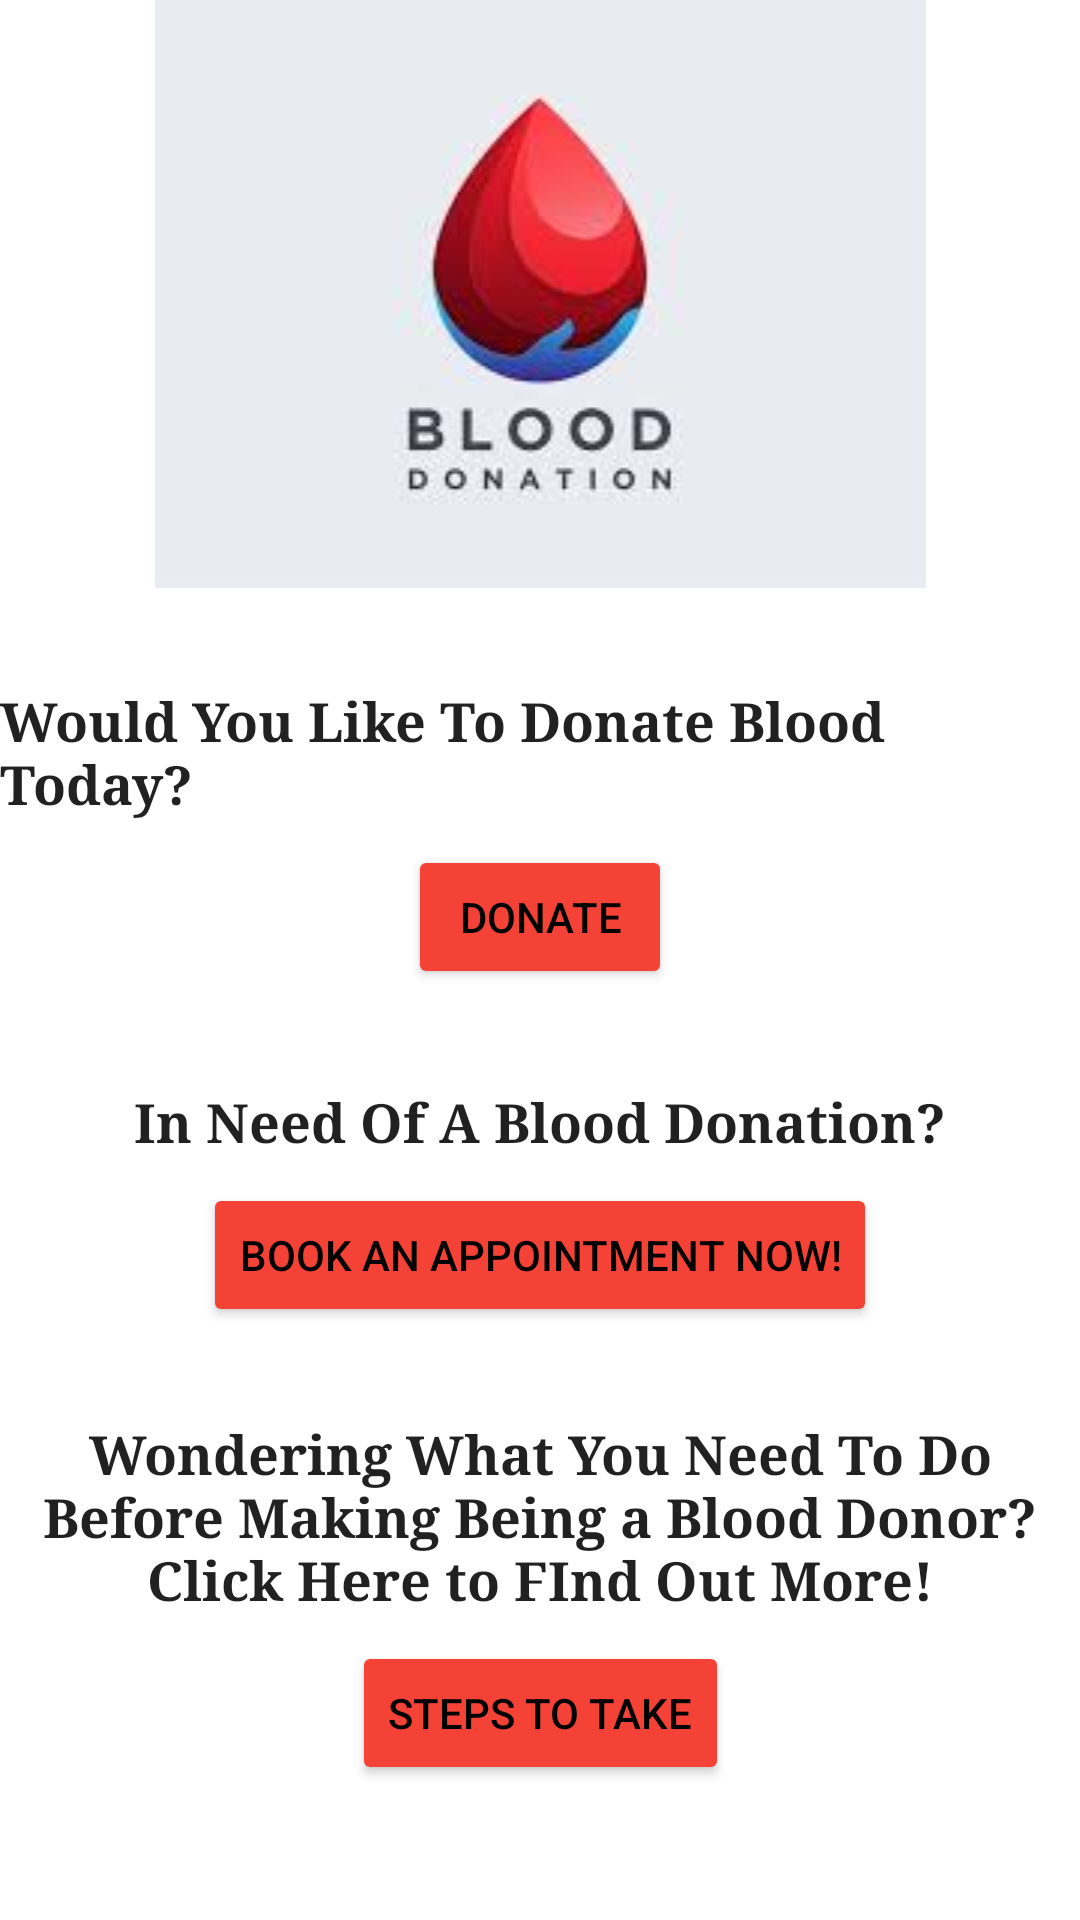

This screen was rendered from an Android layout file. Write that file and the resources it references.
<!-- AndroidManifest.xml: application theme Theme.BloodDonationHelper -->
<!-- res/layout/activity_main.xml -->
<?xml version="1.0" encoding="utf-8"?>
<androidx.constraintlayout.widget.ConstraintLayout xmlns:android="http://schemas.android.com/apk/res/android"
    xmlns:app="http://schemas.android.com/apk/res-auto"
    xmlns:tools="http://schemas.android.com/tools"
    android:layout_width="match_parent"
    android:layout_height="match_parent"
    tools:context=".MainActivity">

    <ImageView
        android:id="@+id/imageView"
        android:layout_width="0dp"
        android:layout_height="wrap_content"
        app:layout_constraintEnd_toEndOf="parent"
        app:layout_constraintStart_toStartOf="parent"
        app:layout_constraintTop_toTopOf="parent"
        app:srcCompat="@drawable/blood_donation_logo" />

    <TextView
        android:id="@+id/donation_msg"
        android:layout_width="wrap_content"
        android:layout_height="wrap_content"
        android:layout_marginTop="32dp"
        android:fontFamily="serif"
        android:text="@string/donation_msg"
        android:textAppearance="@style/TextAppearance.AppCompat.Large"
        android:textSize="18sp"
        android:textStyle="bold"
        app:layout_constraintEnd_toEndOf="parent"
        app:layout_constraintStart_toStartOf="parent"
        app:layout_constraintTop_toBottomOf="@+id/imageView" />

    <Button
        android:id="@+id/donate_button"
        android:layout_width="wrap_content"
        android:layout_height="wrap_content"
        android:layout_marginTop="8dp"
        android:onClick="donatePage"
        android:text="@string/donate"
        android:textColor="#000000"
        android:textColorHighlight="#FFFFFF"
        app:backgroundTint="#F44336"
        app:layout_constraintEnd_toEndOf="parent"
        app:layout_constraintStart_toStartOf="parent"
        app:layout_constraintTop_toBottomOf="@+id/donation_msg" />

    <TextView
        android:id="@+id/receive_msg"
        android:layout_width="wrap_content"
        android:layout_height="wrap_content"
        android:layout_marginTop="32dp"
        android:fontFamily="serif"
        android:text="@string/receive_msg"
        android:textAppearance="@style/TextAppearance.AppCompat.Large"
        android:textSize="18sp"
        android:textStyle="bold"
        app:layout_constraintEnd_toEndOf="parent"
        app:layout_constraintStart_toStartOf="parent"
        app:layout_constraintTop_toBottomOf="@+id/donate_button" />

    <Button
        android:id="@+id/receive_button"
        android:layout_width="wrap_content"
        android:layout_height="wrap_content"
        android:layout_marginTop="8dp"
        android:text="@string/receive"
        android:textColor="#000000"
        app:backgroundTint="#F44336"
        app:layout_constraintEnd_toEndOf="parent"
        app:layout_constraintStart_toStartOf="parent"
        app:layout_constraintTop_toBottomOf="@+id/receive_msg" />

    <TextView
        android:id="@+id/steps_msg"
        android:layout_width="wrap_content"
        android:layout_height="wrap_content"
        android:layout_marginTop="30dp"
        android:fontFamily="serif"
        android:text="@string/steps_msg"
        android:textAlignment="center"
        android:textAppearance="@style/TextAppearance.AppCompat.Large"
        android:textSize="18sp"
        android:textStyle="bold"
        app:layout_constraintEnd_toEndOf="parent"
        app:layout_constraintStart_toStartOf="parent"
        app:layout_constraintTop_toBottomOf="@+id/receive_button" />

    <Button
        android:id="@+id/steps_button"
        android:layout_width="wrap_content"
        android:layout_height="wrap_content"
        android:layout_marginTop="8dp"
        android:onClick="stepstotakePage"
        android:text="@string/steps"
        android:textColor="#000000"
        app:backgroundTint="#F44336"
        app:layout_constraintEnd_toEndOf="parent"
        app:layout_constraintStart_toStartOf="parent"
        app:layout_constraintTop_toBottomOf="@+id/steps_msg" />
</androidx.constraintlayout.widget.ConstraintLayout>
<!-- resources referenced by this layout -->
<resources>
  <!-- drawable blood_donation_logo: jpg bitmap (drawable, 3499 bytes) -->
  <string name="donate">Donate</string>
  <string name="donation_msg">Would You Like To Donate Blood Today?</string>
  <string name="receive">Book An Appointment Now!</string>
  <string name="receive_msg">In Need Of A Blood Donation?</string>
  <string name="steps">Steps To Take</string>
  <string name="steps_msg">Wondering What You Need To Do Before Making Being a Blood Donor? Click Here to FInd Out More!</string>
  <style name="Theme.BloodDonationHelper" parent="Theme.MaterialComponents.DayNight.DarkActionBar">
          
          <item name="colorPrimary">@color/purple_500</item>
          <item name="colorPrimaryVariant">@color/purple_700</item>
          <item name="colorOnPrimary">@color/white</item>
          
          <item name="colorSecondary">@color/teal_200</item>
          <item name="colorSecondaryVariant">@color/teal_700</item>
          <item name="colorOnSecondary">@color/black</item>
          
          <item name="android:statusBarColor" tools:targetApi="l">?attr/colorPrimaryVariant</item>
          
      </style>
  <!-- not gathered from this repository: default colours our renderer supplied (Android Studio template values) -->
  <color name="purple_500">#FF6200EE</color>
  <color name="purple_700">#FF3700B3</color>
  <color name="teal_200">#FF03DAC5</color>
  <color name="teal_700">#FF018786</color>
  <color name="black">#FF000000</color>
  <color name="white">#FFFFFFFF</color>
</resources>
